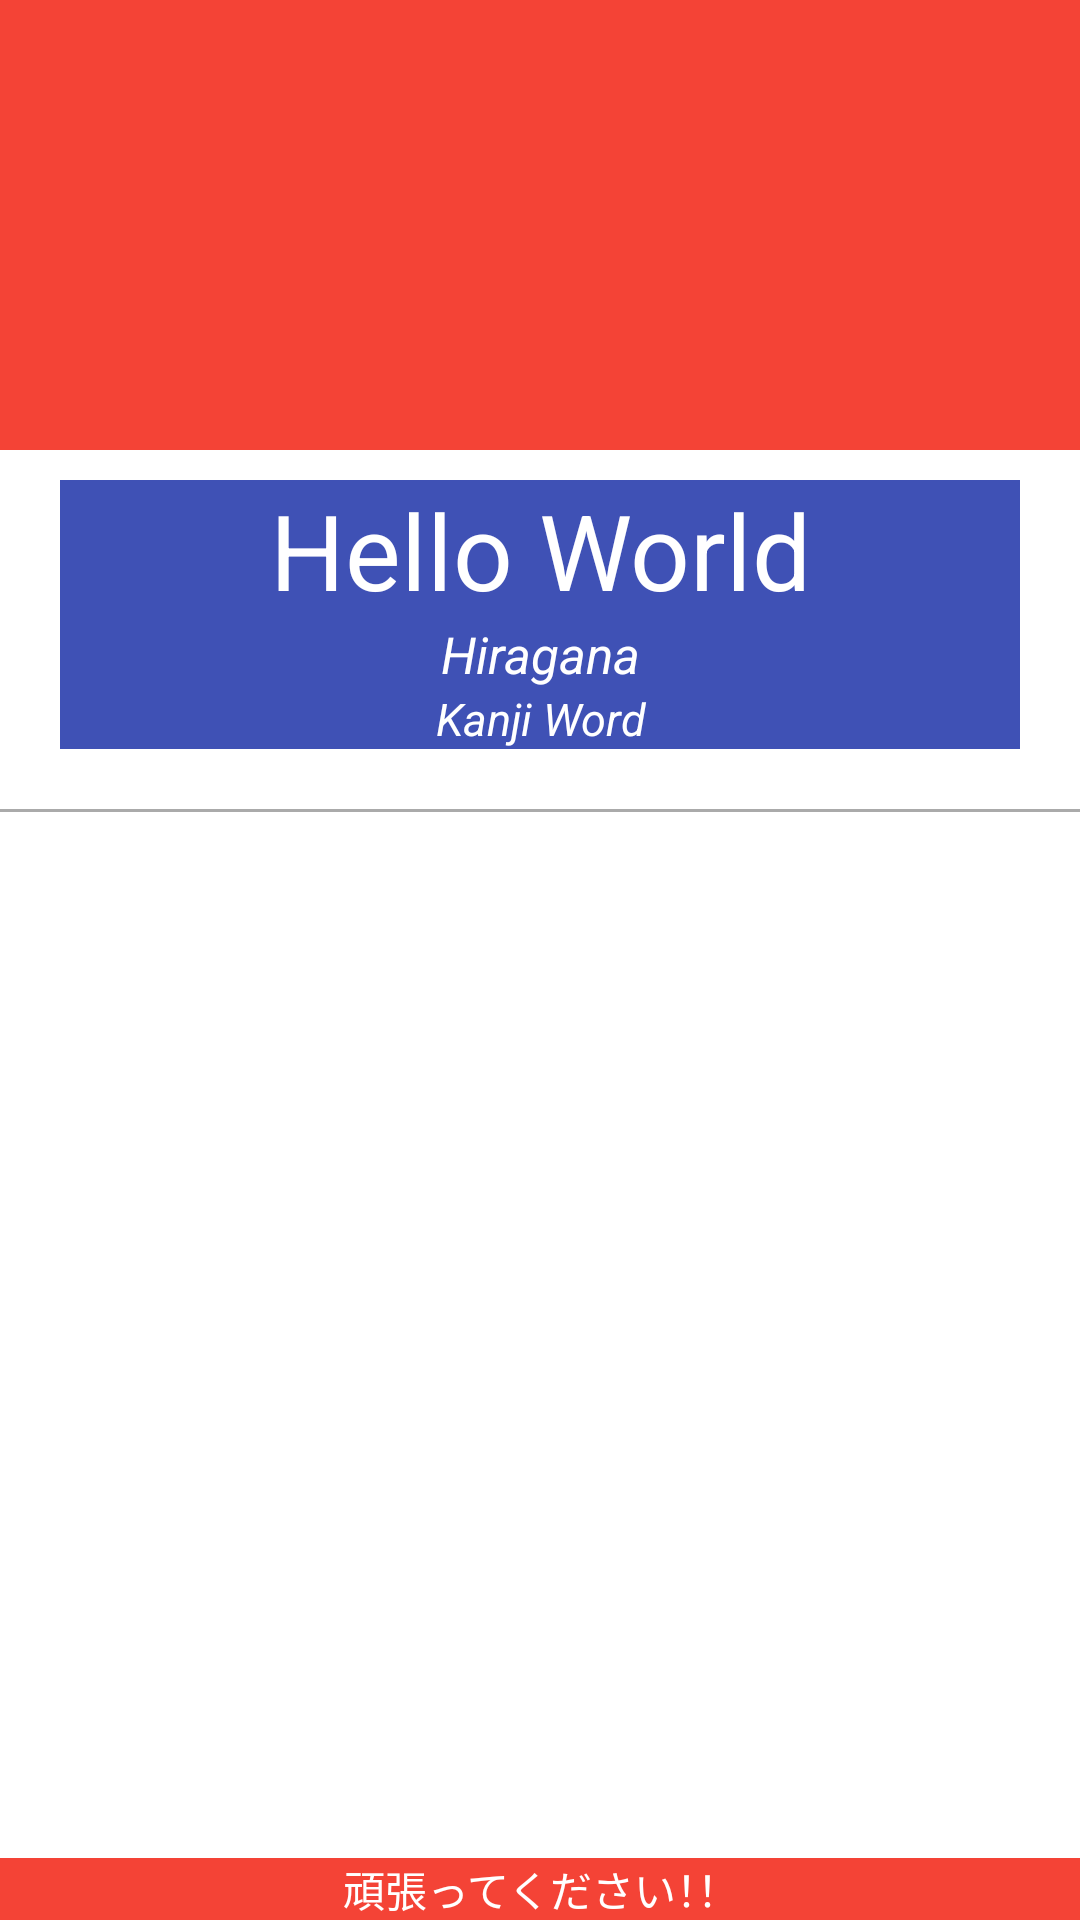

Reconstruct the res/layout file that produces this screen, plus the resources it refers to.
<!-- AndroidManifest.xml: application theme Theme.JapaneseReviewer123 -->
<!-- res/layout/fragment_kanji_p3.xml -->
<?xml version="1.0" encoding="utf-8"?>
<LinearLayout
    xmlns:android="http://schemas.android.com/apk/res/android"
    android:layout_width="match_parent"
    android:layout_height="match_parent"
    android:background="@color/white"
    android:orientation="vertical">

    
    <LinearLayout
        android:layout_width="match_parent"
        android:layout_height="wrap_content"
        android:background="@color/yourTopSectionColor"
        android:orientation="vertical">

        
        

        
        <LinearLayout
            android:layout_width="match_parent"
            android:layout_height="wrap_content"
            android:orientation="horizontal">

            
            <ImageView
                android:id="@+id/idbanner"
                android:layout_width="wrap_content"
                android:layout_height="150dp"
                android:src="@drawable/n4banner"
                android:scaleType="fitXY" />

        </LinearLayout>
    </LinearLayout>

    
    <ScrollView
        android:layout_width="match_parent"
        android:layout_height="0dp"
        android:layout_weight="1"
        android:fillViewport="true">

        <LinearLayout
            android:layout_width="match_parent"
            android:layout_height="wrap_content"

            android:orientation="vertical">

            
            


            <LinearLayout
                android:layout_marginTop="10dp"
                android:layout_marginRight="20dp"
                android:layout_marginLeft="20dp"
                android:background="@color/blue"
                android:layout_width="match_parent"
                android:layout_height="wrap_content"
                android:orientation="horizontal">

                <TextView
                    android:id="@+id/txtkanji"
                    android:layout_width="match_parent"
                    android:layout_height="wrap_content"
                    android:textAlignment="center"
                    android:textSize="35dp"
                    android:textColor="@color/white"
                    android:text="Hello World"/>

            </LinearLayout>

            <LinearLayout

                android:layout_marginRight="20dp"
                android:layout_marginLeft="20dp"
                android:background="@color/blue"
                android:layout_width="match_parent"
                android:layout_height="wrap_content"
                android:orientation="horizontal">

                <TextView
                    android:id="@+id/txtbreakdownhiragana"
                    android:layout_width="match_parent"
                    android:layout_height="wrap_content"
                    android:textAlignment="center"
                    android:textSize="17dp"
                    android:textStyle="italic"
                    android:textColor="@color/white"
                    android:text="Hiragana"/>
            </LinearLayout>

            <LinearLayout
                android:layout_marginRight="20dp"
                android:layout_marginLeft="20dp"
                android:background="@color/blue"
                android:layout_marginBottom="20dp"
                android:layout_width="match_parent"
                android:layout_height="wrap_content"
                android:orientation="horizontal">

                <TextView
                    android:id="@+id/txtbreakdownMeaning"
                    android:layout_width="match_parent"
                    android:layout_height="wrap_content"
                    android:textAlignment="center"
                    android:textSize="15dp"
                    android:textStyle="italic"
                    android:textColor="@color/white"
                    android:text="Kanji Word"/>




            </LinearLayout>



            <View
                android:layout_width="match_parent"
                android:layout_height="1dp"
                android:background="@android:color/darker_gray"/>





            
            <ListView
                android:id="@+id/breakdownlist"
                android:layout_width="match_parent"
                android:layout_height="wrap_content"
                android:divider="@android:color/darker_gray"
                android:dividerHeight="1dp" />
            
        </LinearLayout>
    </ScrollView>

    
    <LinearLayout
        android:layout_width="match_parent"
        android:layout_height="wrap_content"
        android:background="@color/yourBottomSectionColor"
        android:orientation="vertical">

        
        
        <TextView
            android:layout_width="match_parent"
            android:layout_height="wrap_content"
            android:text="頑張ってください！！"
            android:textColor="@color/white"
            android:gravity="center_horizontal" />
    </LinearLayout>
</LinearLayout>
<!-- resources referenced by this layout -->
<resources>
  <color name="blue">#3F51B5</color>
  <color name="white">#FFFFFFFF</color>
  <color name="yourBottomSectionColor">#F44336</color>
  <color name="yourTopSectionColor">#F44336</color>
  <style name="Theme.JapaneseReviewer123" parent="Base.Theme.JapaneseReviewer123" />
  <style name="Base.Theme.JapaneseReviewer123" parent="Theme.Material3.DayNight.NoActionBar">
          
          
      </style>
</resources>
